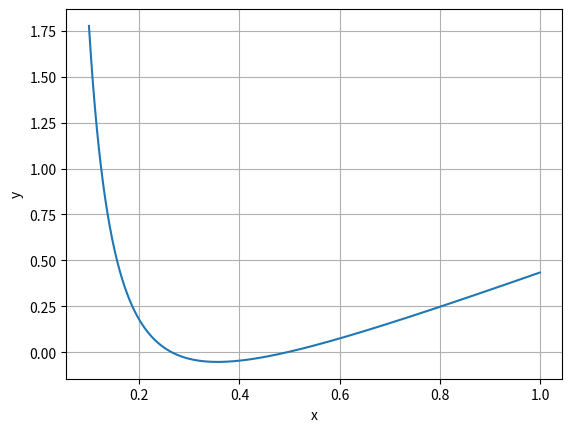

The script that saved this image:
import numpy as np
import matplotlib.pyplot as plt

def rf_bisect(f,xlo,xhi,xtol,nmax):

   
    xlow = xlo     #setting new variables for parameters
    xhigh = xhi
    iters = 0
    midpoint = (xlo+xhi)/2.0    #first midpoint and potential root
    root = midpoint

    
    
    for i in range(0,nmax):    #up to max iterations
        
         #if you are within tolerance break because you're done
        if np.abs(xlow-xhigh)<xtol:
            break
       
        # handle if your break lands on direct root
        if f(midpoint) == 0.0:
            break
       
        #if sign change occurs on left side, move midpoint left
        if f(xlow)/f(midpoint) < 0:
            xhigh = midpoint 
        #if sign change occurs on right side, move  midpoint right
        elif f(xhigh)/f(midpoint) < 0:
            xlow = midpoint
            
            
            
        #make new midpoint, add counter for iterations, and assign root as midpoint
        midpoint = (xlow+xhigh)/2.0
        iters += 1 
        root = midpoint
    
    

    return (root, iters)


def bern(h): #Bernouli's equation
    Q = 1.2
    g = 9.81
    b = 1.8
    h0 = .6
    H = .075
    
    return (Q**2/(2*g*(b**2)*(h**2)))+h+H-(Q**2/(2*g*(b**2)*(h0**2)))-h0


h = np.arange(.1,1,.001)
plt.plot(h, bern(h))
plt.grid(True)
plt.xlabel('x')
plt.ylabel('y')
t = .90    #tolerance level pretty high because I still get 25 iterations
(root,total_iteration) = rf_bisect(bern, .1, 1., t, 25)
print('Root of ' + str(bern(h)))
print('# iterations: ' + str(total_iteration))